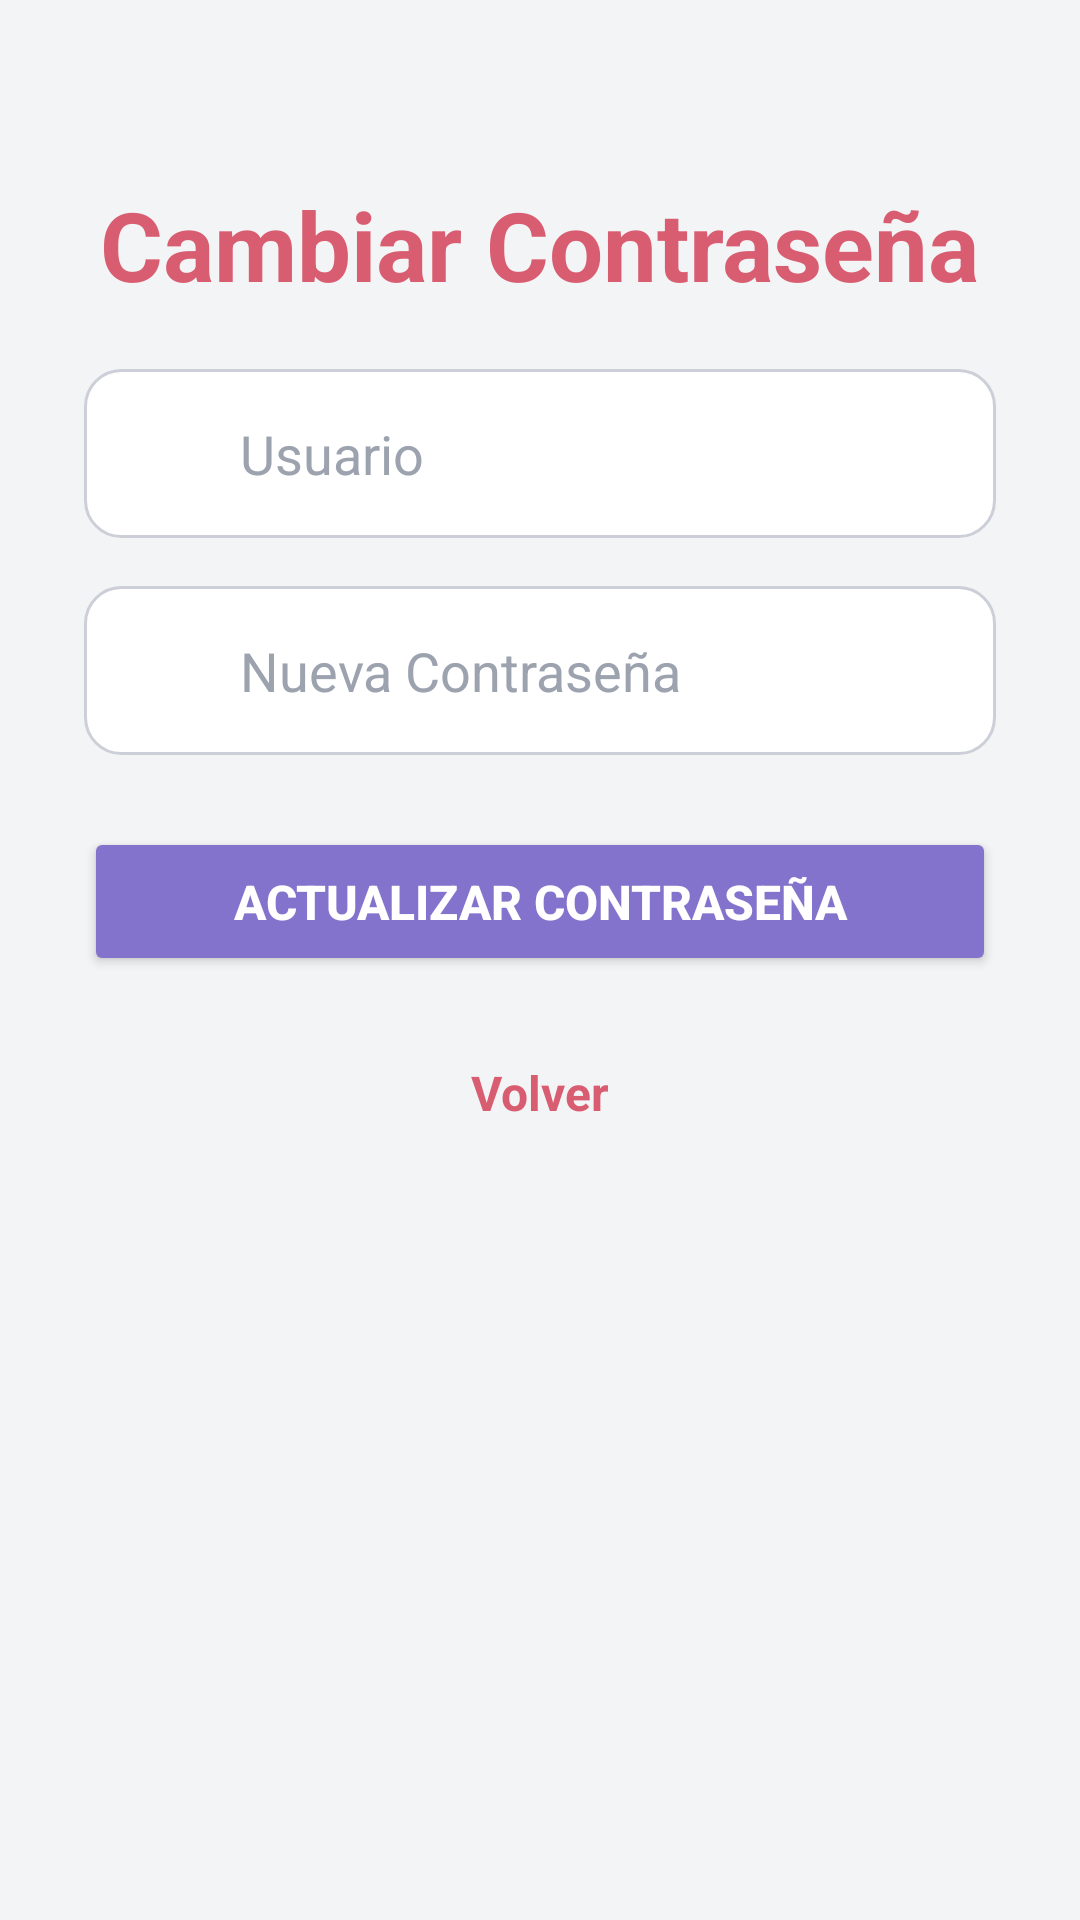

Write the Android layout XML for this screen, with the resource values it uses.
<!-- AndroidManifest.xml: application theme Theme.PROYECTOFINAL -->
<!-- res/layout/fragment_change_password.xml -->
<?xml version="1.0" encoding="utf-8"?>
<LinearLayout xmlns:android="http://schemas.android.com/apk/res/android"
    xmlns:app="http://schemas.android.com/apk/res-auto"
    android:layout_width="match_parent"
    android:layout_height="match_parent"
    android:orientation="vertical"
    android:padding="28dp"
    android:gravity="center_horizontal"
    android:background="@color/backApp">


    <TextView
        android:layout_width="wrap_content"
        android:layout_height="wrap_content"
        android:text="Cambiar Contraseña"
        android:textSize="32sp"
        android:textStyle="bold"
        android:textColor="@color/textRegister"
        android:layout_marginTop="32dp"
        android:layout_marginBottom="20dp"/>


    <LinearLayout
        android:layout_width="match_parent"
        android:layout_height="wrap_content"
        android:background="@drawable/bg_field_simple"
        android:padding="12dp"
        android:orientation="horizontal"
        android:layout_marginBottom="16dp">

        <ImageView
            android:layout_width="24dp"
            android:layout_height="24dp"
            android:src="@drawable/ic_userpfp"
            android:layout_marginEnd="12dp"
            app:tint="@color/iconsColorLogin" />

        <EditText
            android:id="@+id/etUserChange"
            android:layout_width="0dp"
            android:layout_height="wrap_content"
            android:layout_weight="1"
            android:hint="Usuario"
            android:inputType="textEmailAddress"
            android:textColor="@color/black"
            android:textColorHint="@color/iconsColorLogin"
            android:background="@android:color/transparent"
            android:padding="4dp" />
    </LinearLayout>


    <LinearLayout
        android:layout_width="match_parent"
        android:layout_height="wrap_content"
        android:background="@drawable/bg_field_simple"
        android:padding="12dp"
        android:orientation="horizontal"
        android:layout_marginBottom="24dp">

        <ImageView
            android:layout_width="24dp"
            android:layout_height="24dp"
            android:src="@drawable/ic_pass"
            android:layout_marginEnd="12dp"
            app:tint="@color/iconsColorLogin" />

        <EditText
            android:id="@+id/etNewPassword"
            android:layout_width="0dp"
            android:layout_height="wrap_content"
            android:layout_weight="1"
            android:hint="Nueva Contraseña"
            android:inputType="textPassword"
            android:textColor="@color/black"
            android:textColorHint="@color/iconsColorLogin"
            android:background="@android:color/transparent"
            android:padding="4dp" />
    </LinearLayout>


    <Button
        android:id="@+id/btnChangePassword"
        android:layout_width="match_parent"
        android:layout_height="wrap_content"
        android:text="Actualizar Contraseña"
        android:textColor="@color/white"
        android:backgroundTint="@color/colorRegister"
        android:padding="14dp"
        android:textSize="16sp"
        android:textStyle="bold"
        android:layout_marginBottom="16dp" />


    <TextView
        android:id="@+id/tvVolver"
        android:layout_width="wrap_content"
        android:layout_height="wrap_content"
        android:text="Volver"
        android:textColor="@color/textRegister"
        android:textSize="16sp"
        android:textStyle="bold"
        android:clickable="true"
        android:focusable="true"
        android:layout_marginTop="12dp"
        android:layout_gravity="center_horizontal"/>
</LinearLayout>
<!-- resources referenced by this layout -->
<resources>
  <color name="backApp">#F3F4F6</color>
  <color name="black">#FF000000</color>
  <color name="colorRegister">#8473CC</color>
  <color name="iconsColorLogin">#9ca3af</color>
  <color name="textRegister">#D95D71</color>
  <color name="white">#FFFFFFFF</color>
  <!-- drawable bg_field_simple (drawable) -->
  <?xml version="1.0" encoding="utf-8"?>
  <shape xmlns:android="http://schemas.android.com/apk/res/android">
      <solid android:color="@color/white" />
      <corners android:radius="12dp" />
      <stroke android:width="1dp" android:color="#CDCFD8" />
  </shape>
  <style name="Theme.PROYECTOFINAL" parent="Base.Theme.PROYECTOFINAL" />
  <style name="Base.Theme.PROYECTOFINAL" parent="Theme.Material3.DayNight.NoActionBar">
          
          
      </style>
</resources>
